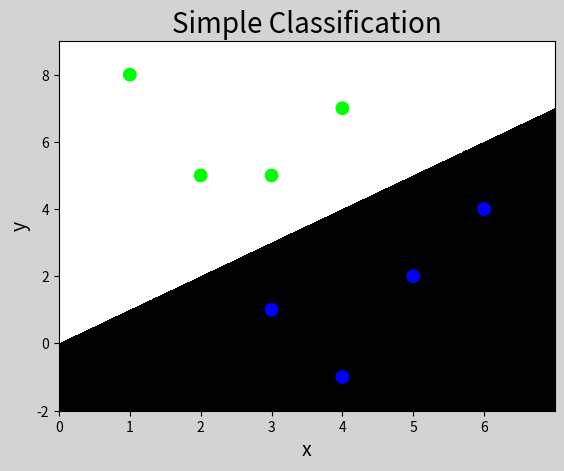

Source code (Python):
# -*- coding: utf-8 -*-
from __future__ import unicode_literals
import numpy as np
import matplotlib.pyplot as mp
x = np.array([
    [3, 1],
    [2, 5],
    [1, 8],
    [6, 4],
    [5, 2],
    [3, 5],
    [4, 7],
    [4, -1]])
y = np.array([0, 1, 1, 0, 0, 1, 1, 0])
l, r, h = x[:, 0].min() - 1, x[:, 0].max() + 1, 0.005
b, t, v = x[:, 1].min() - 1, x[:, 1].max() + 1, 0.005
grid_x = np.meshgrid(np.arange(l, r, h),
                     np.arange(b, t, v))
flat_x = np.c_[grid_x[0].ravel(), grid_x[1].ravel()]
flat_y = np.zeros(len(flat_x), dtype=int)
flat_y[flat_x[:, 0] < flat_x[:, 1]] = 1
grid_y = flat_y.reshape(grid_x[0].shape)
mp.figure('Simple Classification',
          facecolor='lightgray')
mp.title('Simple Classification', fontsize=20)
mp.xlabel('x', fontsize=14)
mp.ylabel('y', fontsize=14)
mp.tick_params(labelsize=10)
mp.pcolormesh(grid_x[0], grid_x[1], grid_y,
              cmap='gray')
mp.scatter(x[:, 0], x[:, 1], c=y, cmap='brg', s=80)
mp.show()
